3-way image classification set "dataset0" from GitHub (rabzgg/klasifikasi-kematangan-pisang); label vocabulary: ripe banana, unripe banana, very ripe banana.

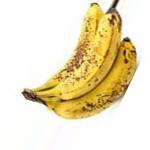
Label: very ripe banana

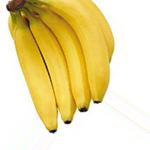
Label: ripe banana

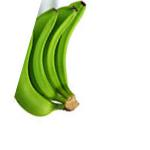
Label: unripe banana

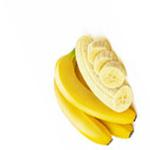
Label: ripe banana

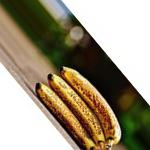
Label: very ripe banana

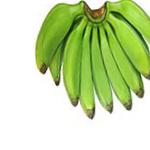
Label: unripe banana
